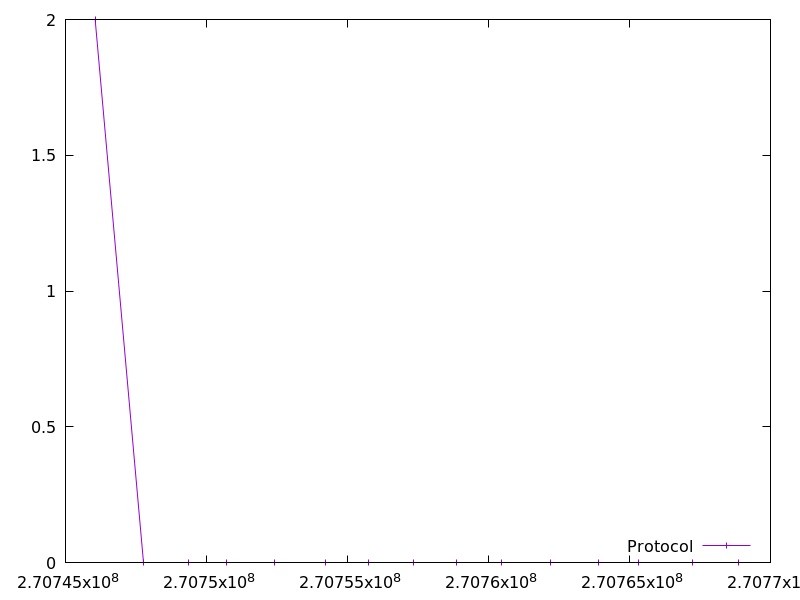

The file beside this chart, header and first rows:
270746052.37227, 2.0
270747767, 0.0
270749380, 0.0
270750692, 0.0
270752407, 0.0
270754222, 0.0
270755735, 0.0
270757350, 0.0
270758863, 0.0
270760477, 0.0
270762190, 0.0
270763904, 0.0
270765318, 0.0
270767233, 0.0
270768849, 0.0
